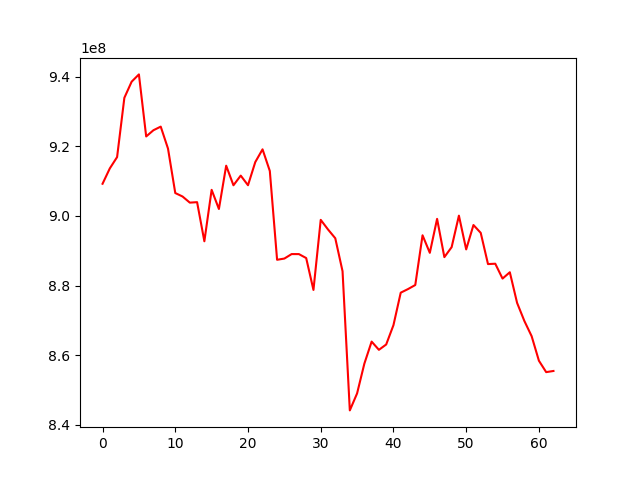

The table this chart was drawn from, first rows:
, 0
0, 909258098
1, 913672737
2, 916921740
3, 933958301
4, 938585728
5, 940681165
6, 922853242
7, 924642328
8, 925677095
9, 919366886
10, 906593940
11, 905595532
12, 903836385
13, 903971004
14, 892733916
15, 907511837
16, 902011121
17, 914449642
18, 908823157
19, 911602211
20, 908835569
21, 915484600
22, 919151081
23, 912927334
24, 887416501
25, 887767838
26, 889054069
27, 889047767
28, 887914017
29, 878754254
30, 898889614
31, 896127509
32, 893604978
33, 884125753
34, 844138919
35, 849025258
36, 857578731
37, 863906846
38, 861541940
39, 863073250
40, 868631297
41, 877964615
42, 878997344
43, 880166916
44, 894452391
45, 889412754
46, 899174237
47, 888176640
48, 891044600
49, 900097289
50, 890396563
51, 897401274
52, 895151117
53, 886181282
54, 886284738
55, 882011817
56, 883834809
57, 875032919
58, 869837255
59, 865465593
... 3 more rows
